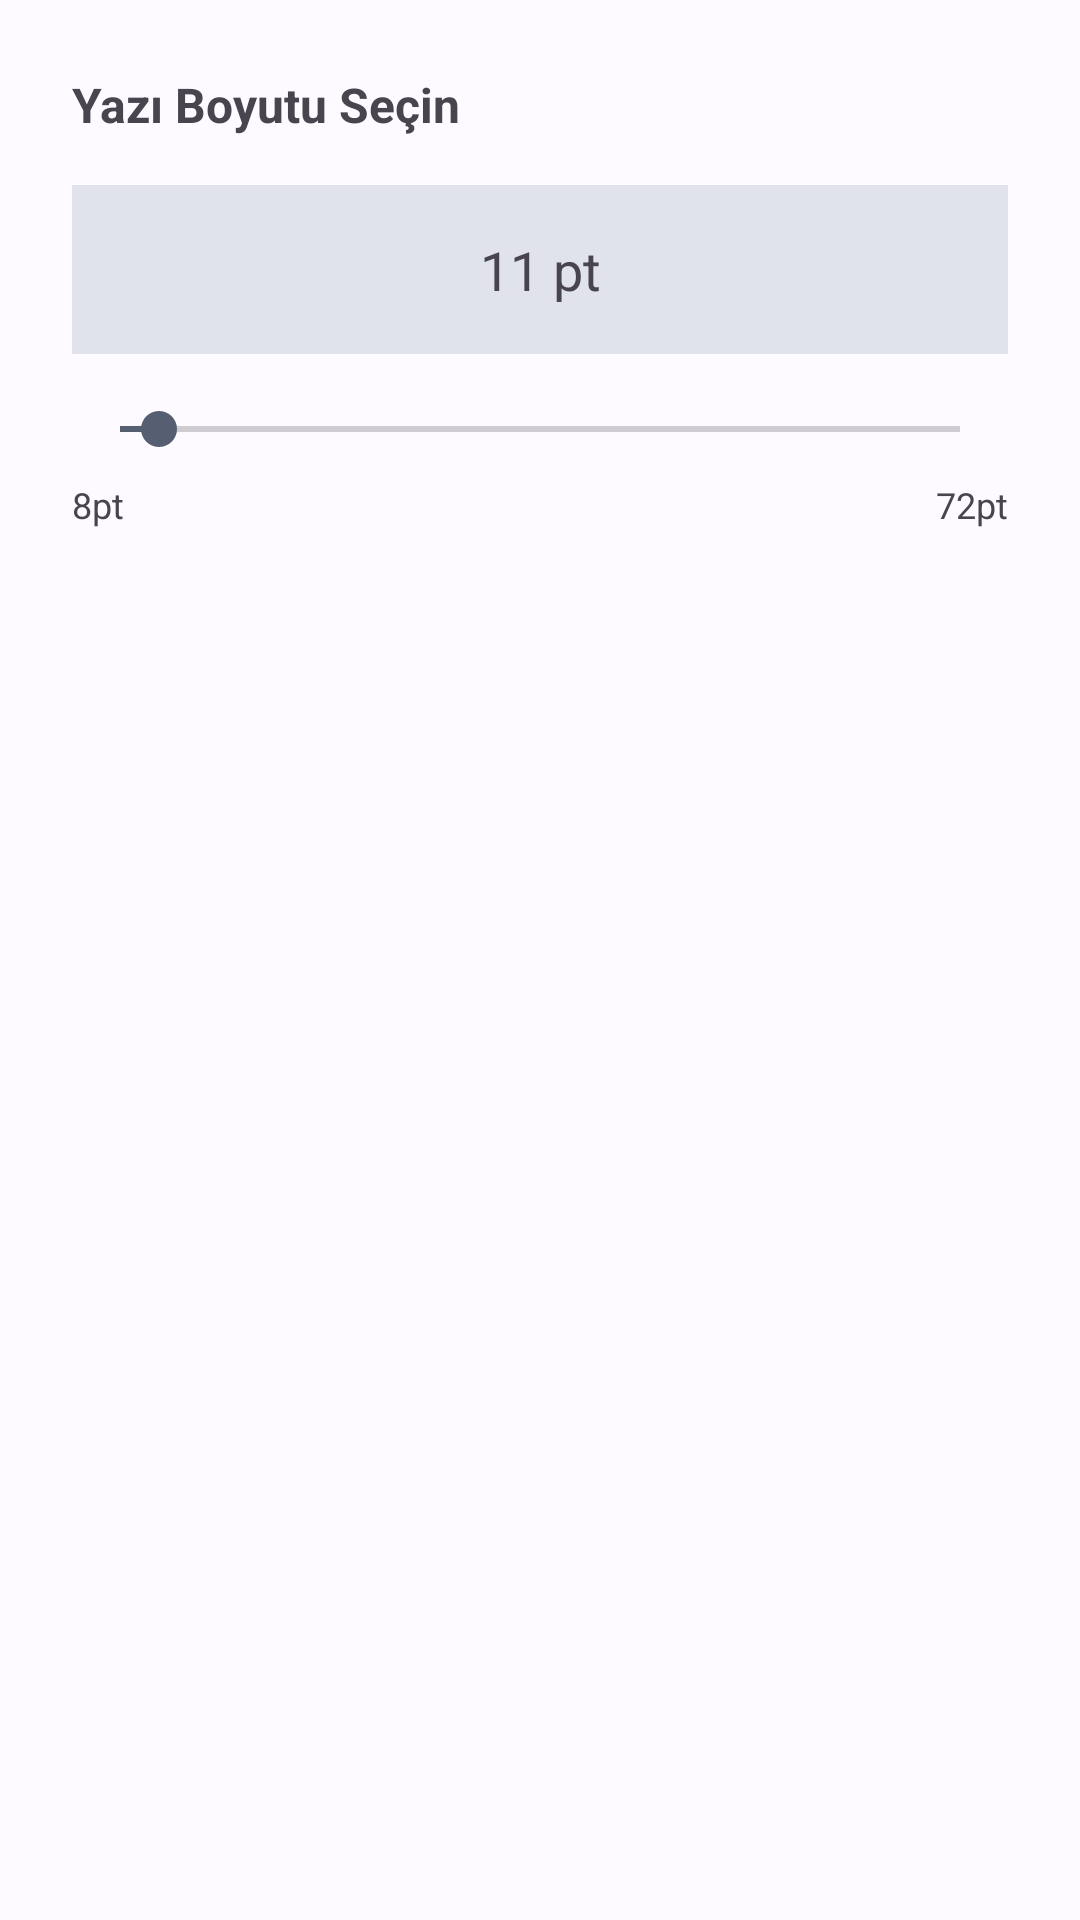

Here is an Android app screen rendered from its layout file. Give the layout XML and the strings, colors and styles it references.
<!-- AndroidManifest.xml: application theme Theme.DocumentMaster -->
<!-- res/layout/dialog_font_size.xml -->
<?xml version="1.0" encoding="utf-8"?>
<LinearLayout xmlns:android="http://schemas.android.com/apk/res/android"
    android:layout_width="match_parent"
    android:layout_height="wrap_content"
    android:orientation="vertical"
    android:padding="24dp">

    <TextView
        android:layout_width="match_parent"
        android:layout_height="wrap_content"
        android:text="Yazı Boyutu Seçin"
        android:textSize="16sp"
        android:textStyle="bold"
        android:layout_marginBottom="16dp" />

    <TextView
        android:id="@+id/textSizePreview"
        android:layout_width="match_parent"
        android:layout_height="wrap_content"
        android:text="11 pt"
        android:textSize="18sp"
        android:gravity="center"
        android:layout_marginBottom="16dp"
        android:background="?attr/colorSurfaceVariant"
        android:padding="16dp" />

    <SeekBar
        android:id="@+id/seekBarSize"
        android:layout_width="match_parent"
        android:layout_height="wrap_content"
        android:min="8"
        android:max="72"
        android:progress="11" />

    <LinearLayout
        android:layout_width="match_parent"
        android:layout_height="wrap_content"
        android:orientation="horizontal"
        android:layout_marginTop="8dp">

        <TextView
            android:layout_width="0dp"
            android:layout_height="wrap_content"
            android:layout_weight="1"
            android:text="8pt"
            android:textSize="12sp" />

        <TextView
            android:layout_width="0dp"
            android:layout_height="wrap_content"
            android:layout_weight="1"
            android:text="72pt"
            android:textSize="12sp"
            android:gravity="end" />

    </LinearLayout>

</LinearLayout>
<!-- resources referenced by this layout -->
<resources>
  <style name="Theme.DocumentMaster" parent="Base.Theme.DocumentMaster" />
  <style name="Base.Theme.DocumentMaster" parent="Theme.Material3.DayNight.NoActionBar">
          <item name="colorPrimary">@color/md_theme_light_primary</item>
          <item name="colorOnPrimary">@color/md_theme_light_onPrimary</item>
          <item name="colorPrimaryContainer">@color/md_theme_light_primaryContainer</item>
          <item name="colorOnPrimaryContainer">@color/md_theme_light_onPrimaryContainer</item>
          <item name="colorSecondary">@color/md_theme_light_secondary</item>
          <item name="colorOnSecondary">@color/md_theme_light_onSecondary</item>
          <item name="colorSecondaryContainer">@color/md_theme_light_secondaryContainer</item>
          <item name="colorOnSecondaryContainer">@color/md_theme_light_onSecondaryContainer</item>
          <item name="colorTertiary">@color/md_theme_light_tertiary</item>
          <item name="colorOnTertiary">@color/md_theme_light_onTertiary</item>
          <item name="colorTertiaryContainer">@color/md_theme_light_tertiaryContainer</item>
          <item name="colorOnTertiaryContainer">@color/md_theme_light_onTertiaryContainer</item>
          <item name="colorError">@color/md_theme_light_error</item>
          <item name="colorErrorContainer">@color/md_theme_light_errorContainer</item>
          <item name="colorOnError">@color/md_theme_light_onError</item>
          <item name="colorOnErrorContainer">@color/md_theme_light_onErrorContainer</item>
          <item name="android:colorBackground">@color/md_theme_light_background</item>
          <item name="colorOnBackground">@color/md_theme_light_onBackground</item>
          <item name="colorSurface">@color/md_theme_light_surface</item>
          <item name="colorOnSurface">@color/md_theme_light_onSurface</item>
          <item name="colorSurfaceVariant">@color/md_theme_light_surfaceVariant</item>
          <item name="colorOnSurfaceVariant">@color/md_theme_light_onSurfaceVariant</item>
          <item name="colorOutline">@color/md_theme_light_outline</item>
          <item name="colorOnSurfaceInverse">@color/md_theme_light_inverseOnSurface</item>
          <item name="colorSurfaceInverse">@color/md_theme_light_inverseSurface</item>
          <item name="colorPrimaryInverse">@color/md_theme_light_inversePrimary</item>
      </style>
  <color name="md_theme_light_primary">#1976D2</color>
  <color name="md_theme_light_onPrimary">#FFFFFF</color>
  <color name="md_theme_light_primaryContainer">#D3E3FD</color>
  <color name="md_theme_light_onPrimaryContainer">#001C3B</color>
  <color name="md_theme_light_secondary">#565F71</color>
  <color name="md_theme_light_onSecondary">#FFFFFF</color>
  <color name="md_theme_light_secondaryContainer">#DAE3F8</color>
  <color name="md_theme_light_onSecondaryContainer">#131C2B</color>
  <color name="md_theme_light_tertiary">#705575</color>
  <color name="md_theme_light_onTertiary">#FFFFFF</color>
  <color name="md_theme_light_tertiaryContainer">#FAD8FD</color>
  <color name="md_theme_light_onTertiaryContainer">#29132E</color>
  <color name="md_theme_light_error">#BA1A1A</color>
  <color name="md_theme_light_errorContainer">#FFDAD6</color>
  <color name="md_theme_light_onError">#FFFFFF</color>
  <color name="md_theme_light_onErrorContainer">#410002</color>
  <color name="md_theme_light_background">#FDFBFF</color>
  <color name="md_theme_light_onBackground">#1B1B1F</color>
  <color name="md_theme_light_surface">#FDFBFF</color>
  <color name="md_theme_light_onSurface">#1B1B1F</color>
  <color name="md_theme_light_surfaceVariant">#E0E2EC</color>
  <color name="md_theme_light_onSurfaceVariant">#44474F</color>
  <color name="md_theme_light_outline">#74777F</color>
  <color name="md_theme_light_inverseOnSurface">#F2F0F4</color>
  <color name="md_theme_light_inverseSurface">#303034</color>
  <color name="md_theme_light_inversePrimary">#A4C8FF</color>
</resources>
